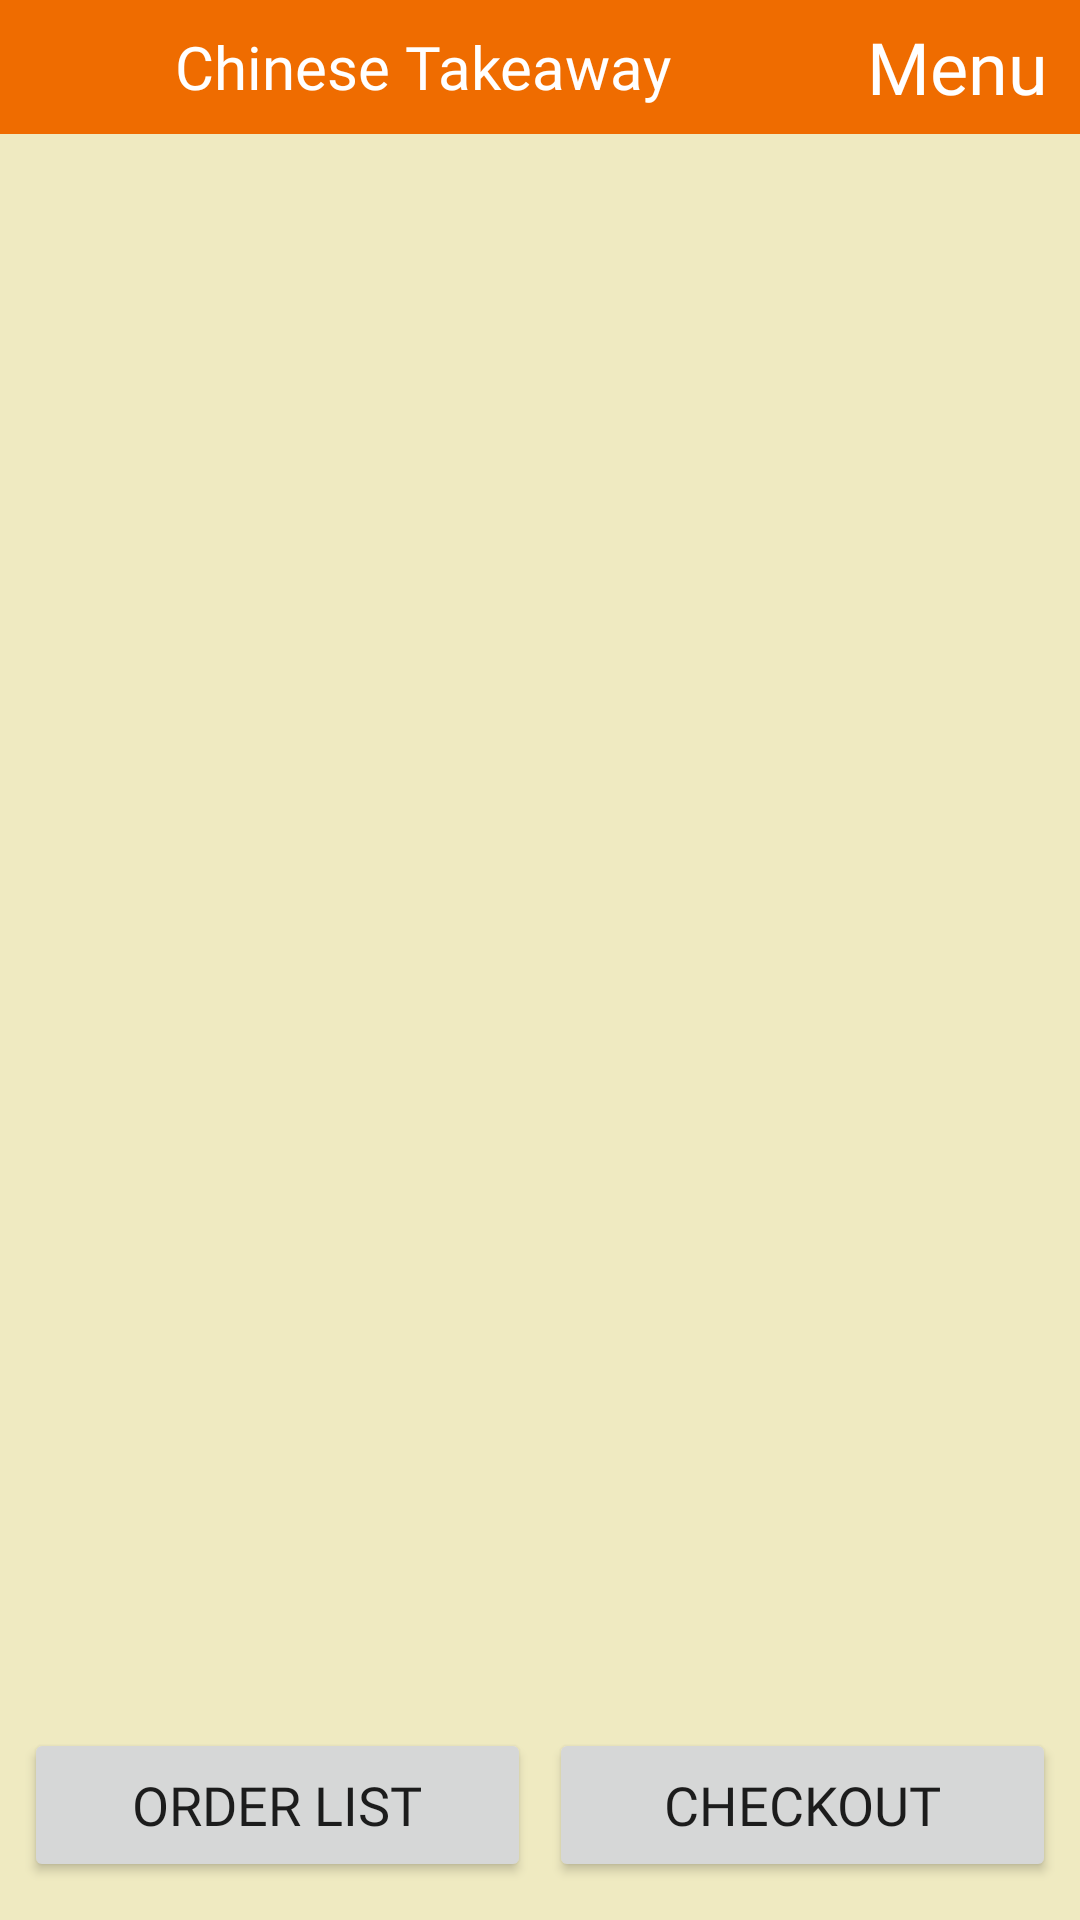

Here is an Android app screen rendered from its layout file. Give the layout XML and the strings, colors and styles it references.
<!-- AndroidManifest.xml: application theme Theme.ChineseTakeaway -->
<!-- res/layout/activity_menu.xml -->
<?xml version="1.0" encoding="utf-8"?>
<androidx.constraintlayout.widget.ConstraintLayout xmlns:android="http://schemas.android.com/apk/res/android"
    xmlns:app="http://schemas.android.com/apk/res-auto"
    xmlns:tools="http://schemas.android.com/tools"
    android:layout_width="match_parent"
    android:layout_height="match_parent"
    android:background="@color/app_background"
    tools:context=".AboutActivity">

    <androidx.constraintlayout.widget.Guideline
        android:id="@+id/guideTitleStart"
        android:layout_width="wrap_content"
        android:layout_height="wrap_content"
        android:orientation="horizontal"
        app:layout_constraintGuide_percent="0.0" />

    <ImageView
        android:id="@+id/imgTitleBg"
        android:layout_width="0dp"
        android:layout_height="0dp"
        android:background="@color/primaryColor"
        android:contentDescription="@string/title_bg"
        app:layout_constraintBottom_toTopOf="@+id/guideTitleEnd"
        app:layout_constraintEnd_toEndOf="parent"
        app:layout_constraintStart_toStartOf="parent"
        app:layout_constraintTop_toTopOf="@+id/guideTitleStart" />

    <androidx.constraintlayout.widget.Guideline
        android:id="@+id/guideLogoStart"
        android:layout_width="wrap_content"
        android:layout_height="wrap_content"
        android:orientation="vertical"
        app:layout_constraintGuide_percent="0.03" />
    <ImageView
        android:id="@+id/logo_title_img"
        android:layout_width="0dp"
        android:layout_height="0dp"
        android:contentDescription="@string/brand_logo"
        app:layout_constraintBottom_toTopOf="@+id/guideTitleEnd"
        app:layout_constraintEnd_toEndOf="@id/guideLogoEnd"
        app:layout_constraintStart_toStartOf="@id/guideLogoStart"
        app:layout_constraintTop_toTopOf="@+id/guideTitleStart"
        app:srcCompat="@drawable/ctlogo" />

    <androidx.constraintlayout.widget.Guideline
        android:id="@+id/guideLogoEnd"
        android:layout_width="wrap_content"
        android:layout_height="wrap_content"
        android:orientation="vertical"
        app:layout_constraintGuide_percent="0.14" />

    <TextView
        android:id="@+id/title_rest_name_tv"
        android:layout_width="0dp"
        android:layout_height="0dp"
        android:layout_marginStart="8dp"
        android:layout_marginEnd="8dp"
        android:fontFamily="@font/andada"
        android:gravity="center_vertical"
        android:lines="1"
        android:text="@string/app_name"
        android:textColor="@color/white"
        app:autoSizeMaxTextSize="48sp"
        app:autoSizeMinTextSize="12sp"
        app:autoSizeStepGranularity="2sp"
        app:autoSizeTextType="uniform"
        app:layout_constraintBottom_toTopOf="@+id/guideTitleEnd"
        app:layout_constraintEnd_toStartOf="@+id/guideAboutEndLimit"
        app:layout_constraintStart_toEndOf="@+id/logo_title_img"
        app:layout_constraintTop_toTopOf="@+id/guideTitleStart"
        app:layout_constraintVertical_bias="0.0" />
    <androidx.constraintlayout.widget.Guideline
        android:id="@+id/guideNameEnd"
        android:layout_width="wrap_content"
        android:layout_height="wrap_content"
        android:orientation="vertical"
        app:layout_constraintGuide_percent="0.73" />

    <TextView
        android:id="@+id/title_page_heading_tv"
        android:layout_width="0dp"
        android:layout_height="0dp"
        android:layout_marginStart="8dp"
        android:fontFamily="@font/andika"
        android:gravity="center_vertical"
        android:lines="1"
        android:text="@string/menu"
        android:paddingTop="6dp"
        android:paddingBottom="6dp"
        android:textAlignment="textEnd"
        android:textColor="@color/white"
        app:autoSizeMaxTextSize="48sp"
        app:autoSizeMinTextSize="12sp"
        app:autoSizeStepGranularity="2sp"
        app:autoSizeTextType="uniform"
        app:layout_constraintBottom_toTopOf="@+id/guideTitleEnd"
        app:layout_constraintEnd_toStartOf="@+id/guideRightEnd"
        app:layout_constraintStart_toStartOf="@+id/guideNameEnd"
        app:layout_constraintTop_toTopOf="@+id/guideTitleStart"
        app:layout_constraintVertical_bias="0.0"
        tools:ignore="RtlCompat" />

    <androidx.constraintlayout.widget.Guideline
        android:id="@+id/guideRightEnd"
        android:layout_width="wrap_content"
        android:layout_height="wrap_content"
        android:orientation="vertical"
        app:layout_constraintGuide_percent="0.97" />

    <androidx.constraintlayout.widget.Guideline
        android:id="@+id/guideAboutEndLimit"
        android:layout_width="wrap_content"
        android:layout_height="wrap_content"
        android:orientation="vertical"
        app:layout_constraintGuide_percent="0.66" />

    <androidx.constraintlayout.widget.Guideline
        android:id="@+id/guideTitleEnd"
        android:layout_width="wrap_content"
        android:layout_height="wrap_content"
        android:orientation="horizontal"
        app:layout_constraintGuide_percent="0.07" />

    <androidx.constraintlayout.widget.Guideline
        android:id="@+id/buttonGuideStart"
        android:layout_width="wrap_content"
        android:layout_height="wrap_content"
        android:orientation="horizontal"
        app:layout_constraintGuide_percent="0.9" />


    <Button
        android:id="@+id/orderlist_menu_btn"
        android:layout_width="0dp"
        android:layout_height="0dp"
        android:layout_marginStart="8dp"
        android:layout_marginEnd="2dp"
        android:fontFamily="@font/andada"
        android:paddingTop="13dp"
        android:paddingBottom="13dp"
        android:text="@string/order"
        app:autoSizeMaxTextSize="28sp"
        app:autoSizeMinTextSize="6sp"
        app:autoSizeStepGranularity="2sp"
        app:autoSizeTextType="uniform"
        app:layout_constraintBottom_toTopOf="@+id/buttonGuideEnd"
        app:layout_constraintEnd_toStartOf="@+id/checkout_menu_btn"
        app:layout_constraintHorizontal_chainStyle="spread"
        app:layout_constraintStart_toStartOf="parent"
        app:layout_constraintTop_toTopOf="@+id/buttonGuideStart" />

    <Button
        android:id="@+id/checkout_menu_btn"
        android:layout_width="0dp"
        android:layout_height="0dp"
        android:layout_marginStart="4dp"
        android:layout_marginEnd="8dp"
        android:fontFamily="@font/andada"
        android:paddingStart="1dp"
        android:paddingTop="13dp"
        android:paddingEnd="1dp"
        android:paddingBottom="13dp"
        android:text="@string/checkout"
        app:autoSizeMaxTextSize="28sp"
        app:autoSizeMinTextSize="6sp"
        app:autoSizeStepGranularity="2sp"
        app:autoSizeTextType="uniform"
        app:layout_constraintBottom_toTopOf="@+id/buttonGuideEnd"
        app:layout_constraintEnd_toEndOf="parent"
        app:layout_constraintStart_toEndOf="@+id/orderlist_menu_btn"
        app:layout_constraintTop_toTopOf="@+id/buttonGuideStart" />

    <androidx.constraintlayout.widget.Guideline
        android:id="@+id/buttonGuideEnd"
        android:layout_width="wrap_content"
        android:layout_height="wrap_content"
        android:orientation="horizontal"
        app:layout_constraintGuide_percent="0.98" />

    <androidx.recyclerview.widget.RecyclerView
        android:id="@+id/menulist_menu_rv"
        android:layout_width="0dp"
        android:layout_height="0dp"
        android:layout_marginTop="8dp"
        android:layout_marginBottom="8dp"
        android:scrollbars="vertical"
        app:layout_constraintBottom_toTopOf="@+id/buttonGuideStart"
        app:layout_constraintEnd_toStartOf="@+id/guideRightEnd"
        app:layout_constraintStart_toStartOf="@+id/guideLogoStart"
        app:layout_constraintTop_toTopOf="@+id/guideTitleEnd" />



</androidx.constraintlayout.widget.ConstraintLayout>
<!-- resources referenced by this layout -->
<resources>
  <color name="app_background">#efeac1</color>
  <color name="primaryColor">#ef6c00</color>
  <color name="white">#FFFFFFFF</color>
  <string name="app_name">Chinese Takeaway</string>
  <string name="brand_logo">brand logo</string>
  <string name="checkout">Checkout</string>
  <string name="menu">Menu</string>
  <string name="order">Order List</string>
  <string name="title_bg">title background</string>
  <style name="Theme.ChineseTakeaway" parent="Theme.MaterialComponents.DayNight.NoActionBar">
          
          <item name="colorPrimary">@color/primaryColor</item>
          <item name="colorPrimaryVariant">@color/primaryDarkColor</item>
          <item name="colorOnPrimary">@color/white</item>
          
          <item name="colorSecondary">@color/secondaryColor</item>
          <item name="colorSecondaryVariant">@color/secondaryDarkColor</item>
          <item name="colorOnSecondary">@color/black</item>
          
          <item name="android:statusBarColor" tools:targetApi="l">?attr/colorPrimaryVariant</item>
          
  
      </style>
  <color name="primaryDarkColor">#b53d00</color>
  <color name="secondaryColor">#fafafa</color>
  <color name="secondaryDarkColor">#c7c7c7</color>
  <color name="black">#FF000000</color>
</resources>
